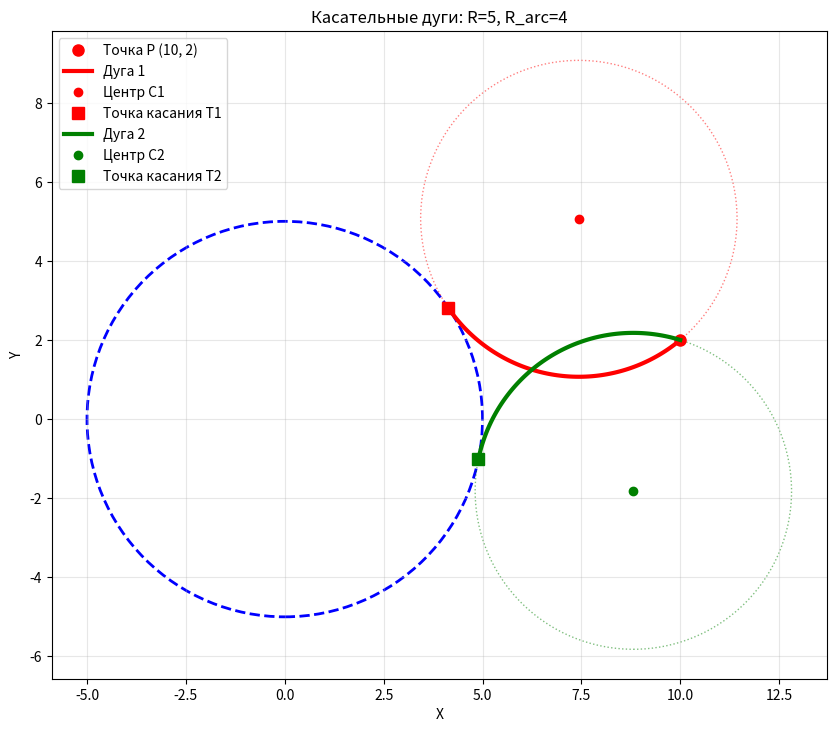

Write the Python code that produced this figure.
import matplotlib.pyplot as plt

import math
import numpy as np

def generate_tangent_arc_points(O, R, P, R_arc, num_points=50):
    """
    Генерирует точки дуги от P до T по кратчайшему пути.
    
    Args:
        O: (x, y) центр исходной окружности
        R: радиус исходной окружности
        P: (x, y) начальная точка
        R_arc: радиус дуги скругления
        num_points: количество точек для генерации дуги
        
    Returns:
        list: Список кортежей [(C, T, arc_points)] для каждого решения,
              где arc_points - список точек от P до T по дуге
    """
    
    def find_tangent_arc_centers(O, R, P, R_arc):
        """Находит центры дуг для внешнего касания"""
        solutions = []
        
        dx = P[0] - O[0]
        dy = P[1] - O[1]
        d = math.sqrt(dx*dx + dy*dy)
        
        if d < (R + R_arc):
            return solutions
        
        a = (d*d + (R + R_arc)**2 - R_arc**2) / (2*d)
        h = math.sqrt((R + R_arc)**2 - a*a)
        
        C0_x = O[0] + a * dx / d
        C0_y = O[1] + a * dy / d
        
        perp_x = -dy * h / d
        perp_y = dx * h / d
        
        C1 = (C0_x + perp_x, C0_y + perp_y)
        C2 = (C0_x - perp_x, C0_y - perp_y)
        
        for C in [C1, C2]:
            vec_OC_x = C[0] - O[0]
            vec_OC_y = C[1] - O[1]
            len_OC = math.sqrt(vec_OC_x**2 + vec_OC_y**2)
            if len_OC == 0:
                continue
            unit_OC_x = vec_OC_x / len_OC
            unit_OC_y = vec_OC_y / len_OC
            
            T = (O[0] + unit_OC_x * R, O[1] + unit_OC_y * R)
            solutions.append((C, T))
        
        return solutions
    
    def calculate_angle(point, center):
        """Вычисляет угол точки относительно центра"""
        dx = point[0] - center[0]
        dy = point[1] - center[1]
        return math.atan2(dy, dx)
    
    def normalize_angle(angle):
        """Нормализует угол в диапазон [0, 2π]"""
        return angle % (2 * math.pi)
    
    def get_shortest_arc_points(center, start_point, end_point, radius, num_points):
        """Генерирует точки по кратчайшей дуге"""
        start_angle = calculate_angle(start_point, center)
        end_angle = calculate_angle(end_point, center)
        
        # Нормализуем углы
        start_angle_norm = normalize_angle(start_angle)
        end_angle_norm = normalize_angle(end_angle)
        
        # Вычисляем разность углов в правильном направлении
        angle_diff = end_angle_norm - start_angle_norm
        
        # Корректируем для выбора кратчайшего пути
        if angle_diff > math.pi:
            angle_diff -= 2 * math.pi
        elif angle_diff < -math.pi:
            angle_diff += 2 * math.pi
        
        # Генерируем точки дуги
        points = []
        for i in range(num_points + 1):
            t = i / num_points
            current_angle = start_angle + angle_diff * t
            
            x = center[0] + radius * math.cos(current_angle)
            y = center[1] + radius * math.sin(current_angle)
            points.append((x, y))
        
        return points
    
    solutions = []
    arc_centers = find_tangent_arc_centers(O, R, P, R_arc)
    
    for C, T in arc_centers:
        # Генерируем точки дуги от P до T
        arc_points = get_shortest_arc_points(C, P, T, R_arc, num_points)
        solutions.append((C, T, arc_points))
    
    return solutions

# Пример использования
if __name__ == "__main__":
    O = (0, 0)
    R = 5
    P = (10, 2)
    R_arc = 4
    
    solutions = generate_tangent_arc_points(O, R, P, R_arc, num_points=20)
    
    for i, (C, T, arc_points) in enumerate(solutions):
        print(f"Решение {i+1}:")
        print(f"  Центр дуги C: ({C[0]:.2f}, {C[1]:.2f})")
        print(f"  Точка касания T: ({T[0]:.2f}, {T[1]:.2f})")
        print(f"  Количество точек дуги: {len(arc_points)}")
        print(f"  Первые 5 точек дуги от P до T:")
        for j, point in enumerate(arc_points[:5]):
            print(f"    Точка {j}: ({point[0]:.2f}, {point[1]:.2f})")
        print()

def plot_tangent_arc(O, R, P, R_arc, num_points=100):
    """Визуализация касательной дуги"""
    
    solutions = generate_tangent_arc_points(O, R, P, R_arc, num_points)
    
    fig, ax = plt.subplots(figsize=(10, 10))
    
    # Рисуем исходную окружность
    circle = plt.Circle(O, R, fill=False, color='blue', linestyle='--', linewidth=2)
    ax.add_patch(circle)
    
    # Рисуем начальную точку
    ax.plot(P[0], P[1], 'ro', markersize=8, label=f'Точка P {P}')
    
    colors = ['red', 'green']
    
    for i, (C, T, arc_points) in enumerate(solutions):
        color = colors[i % len(colors)]
        
        # Рисуем дугу
        arc_x = [p[0] for p in arc_points]
        arc_y = [p[1] for p in arc_points]
        ax.plot(arc_x, arc_y, color=color, linewidth=3, label=f'Дуга {i+1}')
        
        # Рисуем центр дуги
        ax.plot(C[0], C[1], 'o', color=color, markersize=6, label=f'Центр C{i+1}')
        
        # Рисуем точку касания
        ax.plot(T[0], T[1], 's', color=color, markersize=8, label=f'Точка касания T{i+1}')
        
        # Рисуем радиус дуги
        circle_arc = plt.Circle(C, R_arc, fill=False, color=color, linestyle=':', alpha=0.5)
        ax.add_patch(circle_arc)
    
    ax.set_aspect('equal')
    ax.grid(True, alpha=0.3)
    ax.legend()
    ax.set_title(f'Касательные дуги: R={R}, R_arc={R_arc}')
    plt.xlabel('X')
    plt.ylabel('Y')
    plt.show()

# Визуализация
O = (0, 0)
R = 5
P = (10, 2)
R_arc = 4

plot_tangent_arc(O, R, P, R_arc)